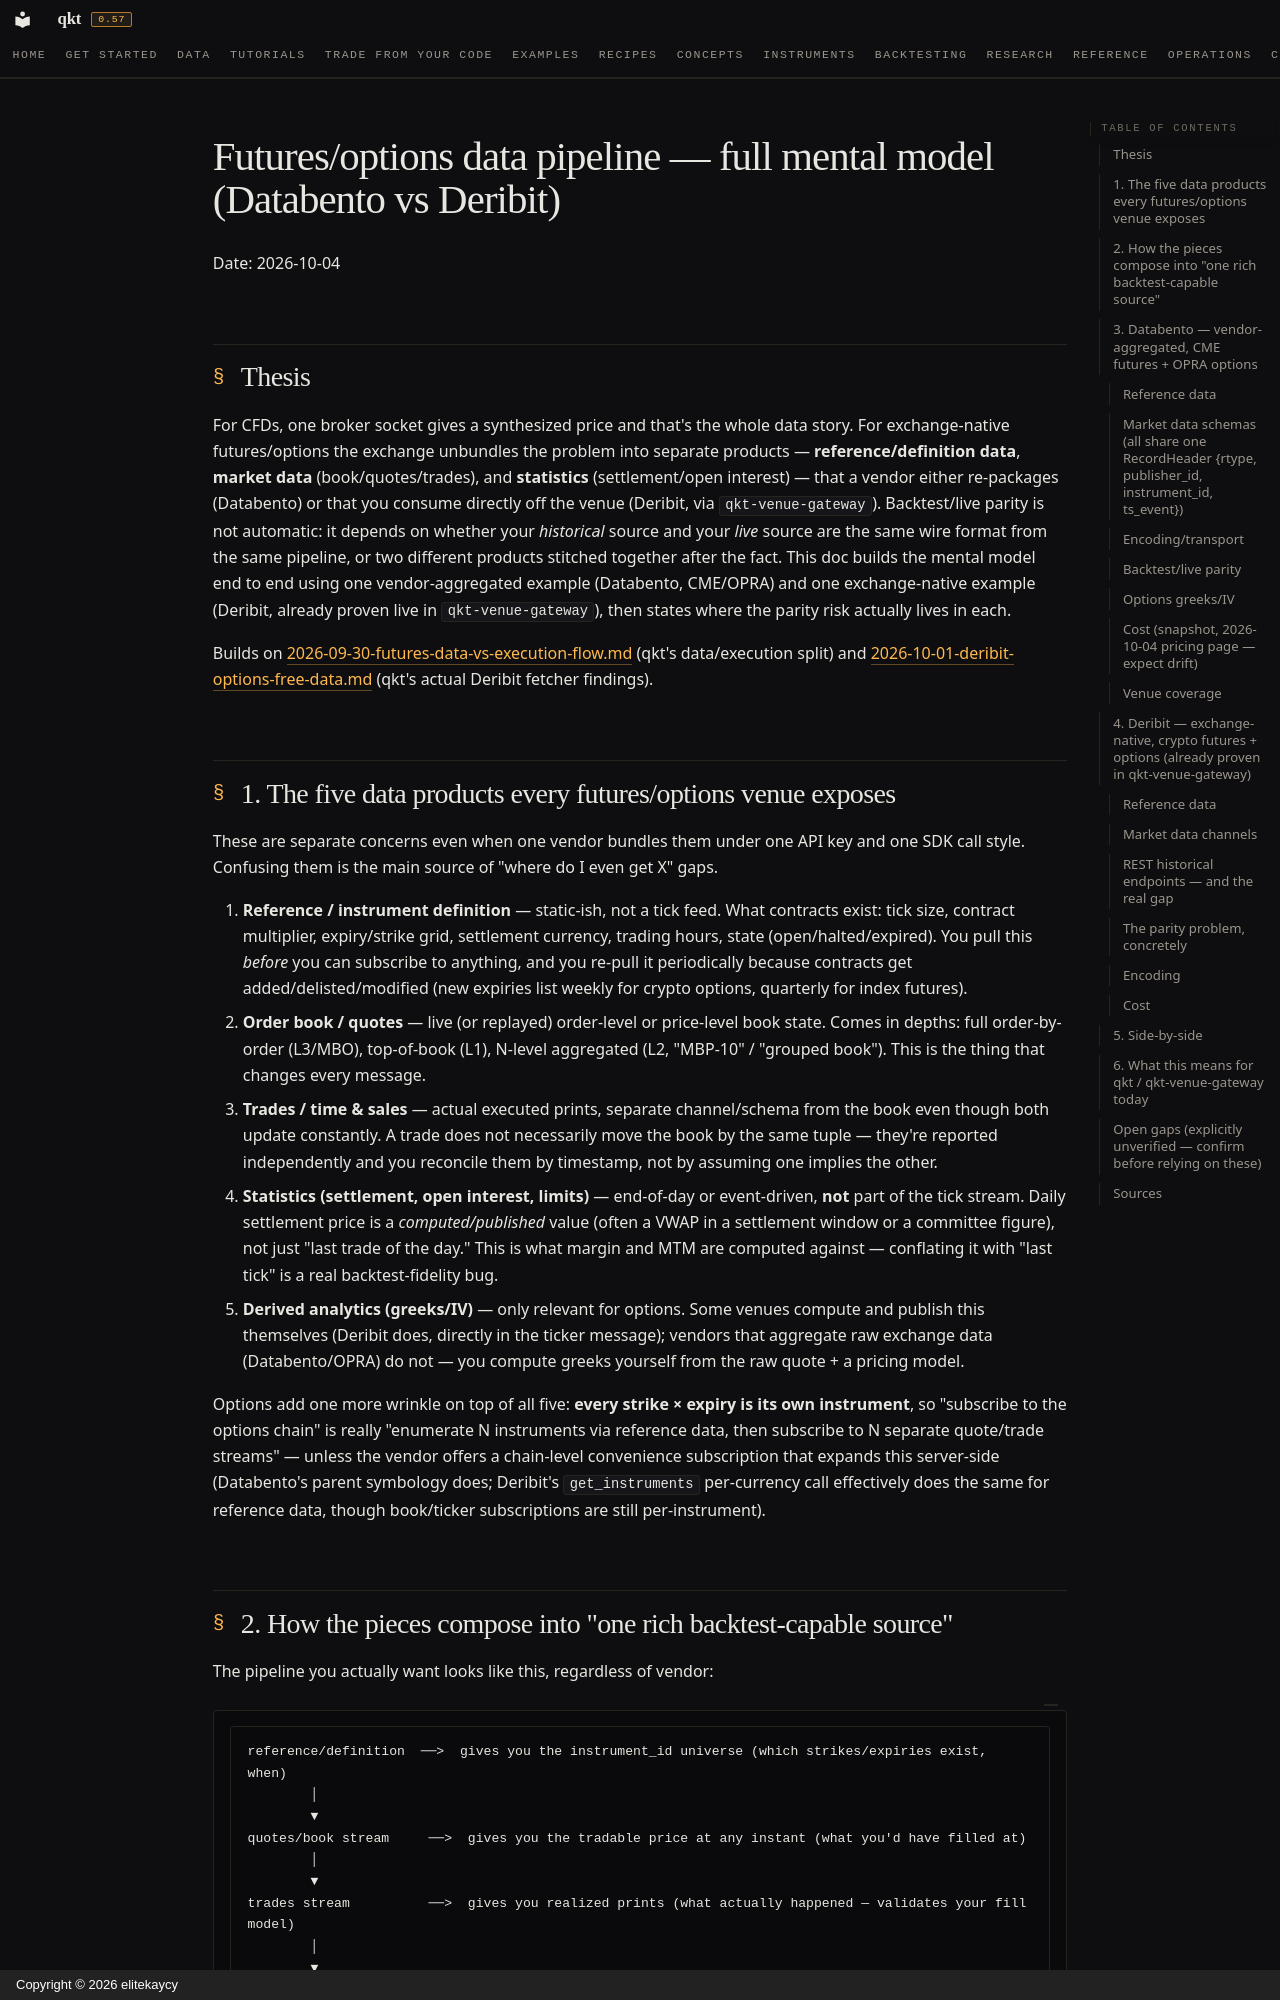

repository: elitekaycy/qkt · page: research/2026-10-04-futures-options-data-pipeline/index.html · generator: mkdocs · copyright: Copyright © 2026 elitekaycy

# Futures/options data pipeline — full mental model (Databento vs Deribit)

Date: 2026-10-04

## Thesis

For CFDs, one broker socket gives a synthesized price and that's the whole data story. For
exchange-native futures/options the exchange unbundles the problem into separate products —
**reference/definition data**, **market data** (book/quotes/trades), and **statistics**
(settlement/open interest) — that a vendor either re-packages (Databento) or that you consume
directly off the venue (Deribit, via `qkt-venue-gateway`). Backtest/live parity is not automatic:
it depends on whether your *historical* source and your *live* source are the same wire format
from the same pipeline, or two different products stitched together after the fact. This doc
builds the mental model end to end using one vendor-aggregated example (Databento, CME/OPRA) and
one exchange-native example (Deribit, already proven live in `qkt-venue-gateway`), then states
where the parity risk actually lives in each.

Builds on [2026-09-30-futures-data-vs-execution-flow.md](2026-09-30-futures-data-vs-execution-flow.md)
(qkt's data/execution split) and [2026-10-01-deribit-options-free-data.md](2026-10-01-deribit-options-free-data.md)
(qkt's actual Deribit fetcher findings).

## 1. The five data products every futures/options venue exposes

These are separate concerns even when one vendor bundles them under one API key and one SDK call
style. Confusing them is the main source of "where do I even get X" gaps.

1. **Reference / instrument definition** — static-ish, not a tick feed. What contracts exist:
   tick size, contract multiplier, expiry/strike grid, settlement currency, trading hours, state
   (open/halted/expired). You pull this *before* you can subscribe to anything, and you re-pull it
   periodically because contracts get added/delisted/modified (new expiries list weekly for
   crypto options, quarterly for index futures).
2. **Order book / quotes** — live (or replayed) order-level or price-level book state. Comes in
   depths: full order-by-order (L3/MBO), top-of-book (L1), N-level aggregated (L2, "MBP-10" /
   "grouped book"). This is the thing that changes every message.
3. **Trades / time & sales** — actual executed prints, separate channel/schema from the book even
   though both update constantly. A trade does not necessarily move the book by the same tuple —
   they're reported independently and you reconcile them by timestamp, not by assuming one implies
   the other.
4. **Statistics (settlement, open interest, limits)** — end-of-day or event-driven, **not** part of
   the tick stream. Daily settlement price is a *computed/published* value (often a VWAP in a
   settlement window or a committee figure), not just "last trade of the day." This is what margin
   and MTM are computed against — conflating it with "last tick" is a real backtest-fidelity bug.
5. **Derived analytics (greeks/IV)** — only relevant for options. Some venues compute and publish
   this themselves (Deribit does, directly in the ticker message); vendors that aggregate raw
   exchange data (Databento/OPRA) do not — you compute greeks yourself from the raw quote + a
   pricing model.

Options add one more wrinkle on top of all five: **every strike × expiry is its own instrument**,
so "subscribe to the options chain" is really "enumerate N instruments via reference data, then
subscribe to N separate quote/trade streams" — unless the vendor offers a chain-level convenience
subscription that expands this server-side (Databento's parent symbology does; Deribit's
`get_instruments` per-currency call effectively does the same for reference data, though book/ticker
subscriptions are still per-instrument).
